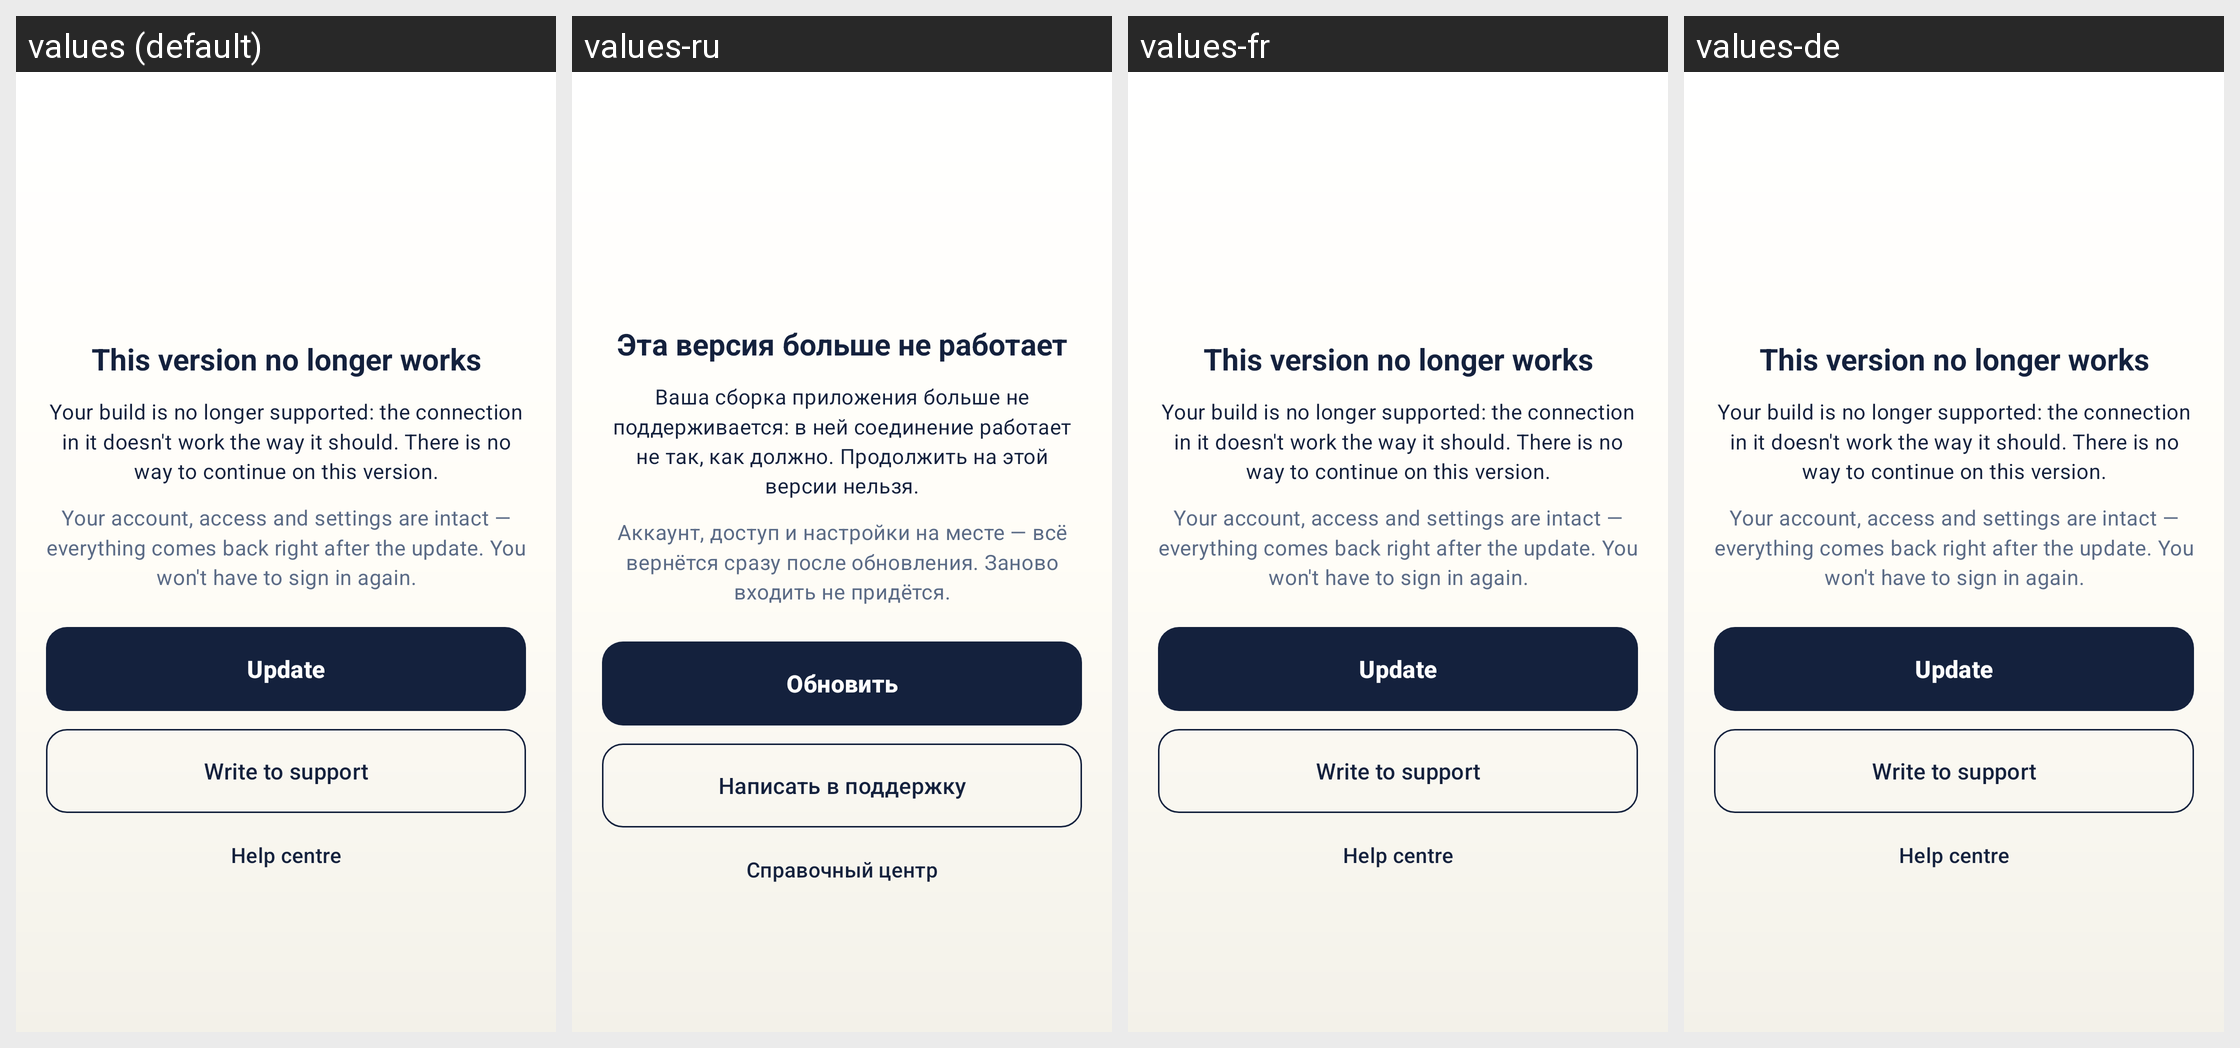

Translations of the strings shown on this Android screen, per locale in the grid:
Android screen res/layout/activity_mayak_outdated.xml rendered under 4 locales, left to right: values (default), values-ru, values-fr, values-de. Device: Nexus 5 (rendered at 1080×1920; each locale shown at half size, 540×960, under a caption strip naming it); theme MayakTheme.
Other locales in the repository, not shown: values-be, values-hi, values-kk, values-uz.
Strings drawn on this screen, with the default value and each locale's value (text and hints the layout hard-codes, and strings that could not be matched under every locale, appear in the picture but are not listed):

mayak_outdated_title
  values: This version no longer works
  values-ru: Эта версия больше не работает
  values-fr: This version no longer works  [not translated; the default value is used]
  values-de: This version no longer works  [not translated; the default value is used]

mayak_outdated_why
  values: Your build is no longer supported: the connection in it doesn't work the way it should. There is no way to continue on this version.
  values-ru: Ваша сборка приложения больше не поддерживается: в ней соединение работает не так, как должно. Продолжить на этой версии нельзя.
  values-fr: Your build is no longer supported: the connection in it doesn't work the way it should. There is no way to continue on this version.  [not translated; the default value is used]
  values-de: Your build is no longer supported: the connection in it doesn't work the way it should. There is no way to continue on this version.  [not translated; the default value is used]

mayak_outdated_data_safe
  values: Your account, access and settings are intact — everything comes back right after the update. You won't have to sign in again.
  values-ru: Аккаунт, доступ и настройки на месте — всё вернётся сразу после обновления. Заново входить не придётся.
  values-fr: Your account, access and settings are intact — everything comes back right after the update. You won't have to sign in again.  [not translated; the default value is used]
  values-de: Your account, access and settings are intact — everything comes back right after the update. You won't have to sign in again.  [not translated; the default value is used]

mayak_update_now
  values: Update
  values-ru: Обновить
  values-fr: Update  [not translated; the default value is used]
  values-de: Update  [not translated; the default value is used]

mayak_support_write
  values: Write to support
  values-ru: Написать в поддержку
  values-fr: Write to support  [not translated; the default value is used]
  values-de: Write to support  [not translated; the default value is used]

mayak_support_help_center
  values: Help centre
  values-ru: Справочный центр
  values-fr: Help centre  [not translated; the default value is used]
  values-de: Help centre  [not translated; the default value is used]
